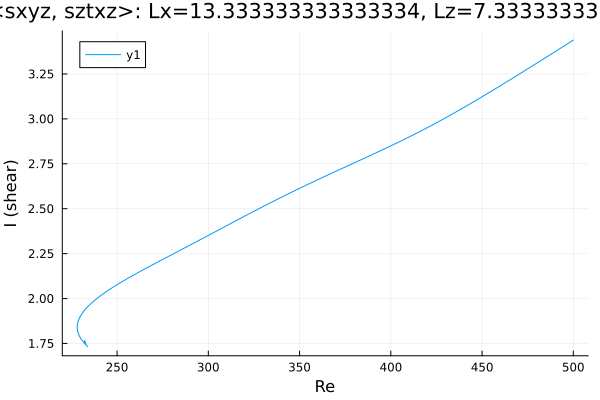

Data behind this chart, as committed beside it:
Re, shear
500.0, 3.439
500, 3.438
498.5, 3.429
497.1, 3.42
495.7, 3.411
494.3, 3.402
492.9, 3.393
491.5, 3.383
490.1, 3.374
488.6, 3.365
487.2, 3.356
485.8, 3.347
484.4, 3.338
483, 3.329
481.6, 3.32
480.2, 3.311
478.7, 3.302
477.3, 3.293
475.9, 3.284
474.5, 3.275
473.1, 3.266
471.7, 3.257
470.3, 3.248
468.8, 3.239
467.4, 3.231
466, 3.222
464.6, 3.213
463.2, 3.204
461.8, 3.195
460.4, 3.186
458.9, 3.178
457.5, 3.169
456.1, 3.16
454.7, 3.152
453.3, 3.143
451.9, 3.134
450.5, 3.126
449, 3.117
447.6, 3.109
447, 3.105
445.6, 3.096
444.2, 3.088
442.7, 3.079
441.3, 3.071
439.9, 3.063
438.5, 3.055
437.1, 3.046
435.7, 3.038
434.3, 3.03
432.8, 3.022
431.4, 3.014
430, 3.006
428.6, 2.998
427.2, 2.99
425.8, 2.982
424.4, 2.975
422.9, 2.967
421.5, 2.959
420.1, 2.952
418.7, 2.944
... 486 more rows
